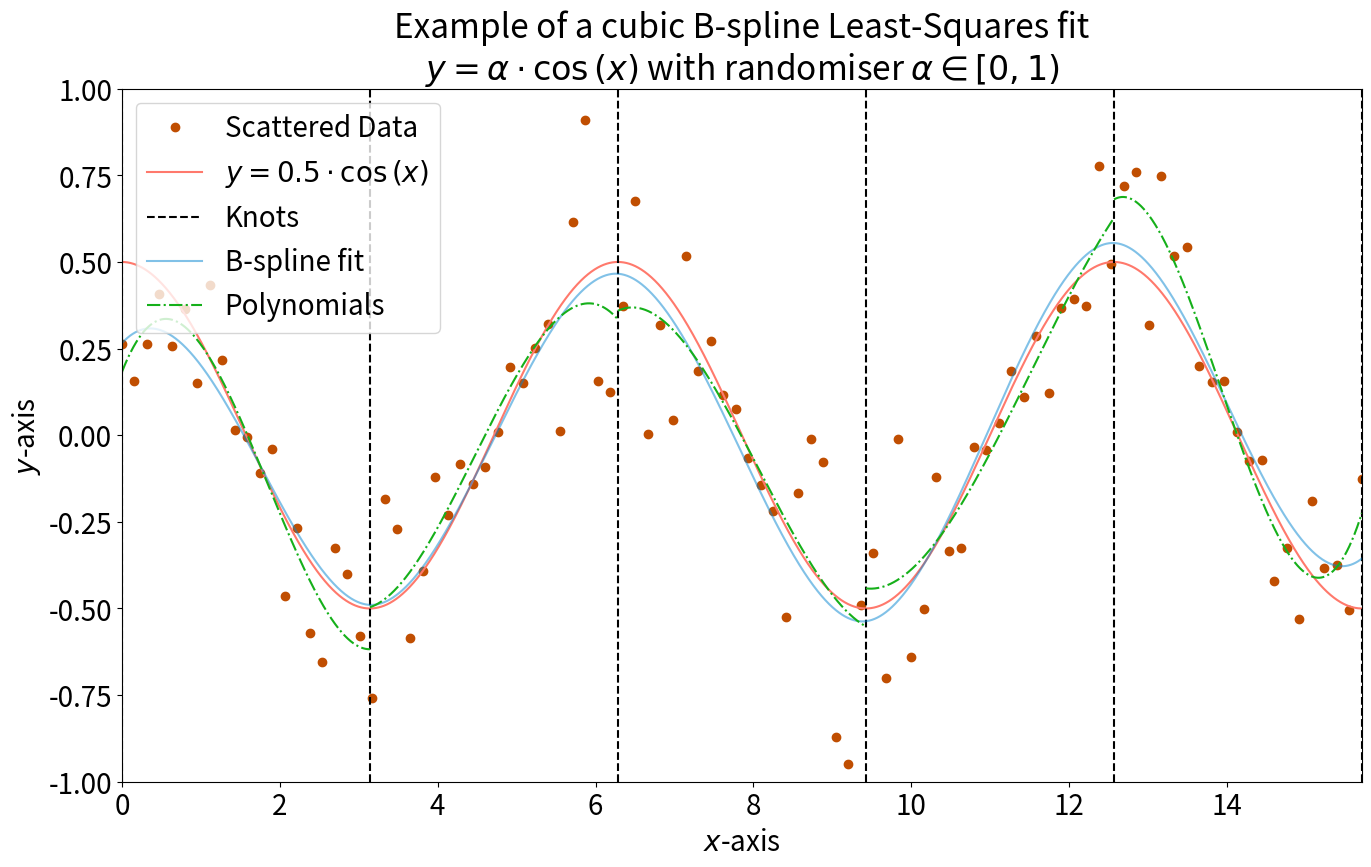

Reproduce this figure in Python.
import numpy as np
import matplotlib.pyplot as plt
from scipy.interpolate import BSpline, splrep, PPoly

np.random.seed(1337)

# Font size
fs = 24
plt.rcParams.update({'font.size': fs-4})

size = 100
x = np.linspace(0, 5 * np.pi, size)
x_10 = np.linspace(0, 5 * np.pi, size * 100)
y = np.cos(x) * np.random.rand(size)
knots = np.linspace(0, 5 * np.pi, 6)

tck = splrep(x=x, y=y, t=knots[1:-1])
yhat_10 = BSpline(*tck)(x_10)

plt.figure(figsize=(16, 9))

plt.plot(x, y, 'o', c='xkcd:burnt orange', label='Scattered Data')

plt.plot(x_10, .5 * np.cos(x_10), 'xkcd:salmon', label='$y=0.5 \cdot \cos\left(x\\right)$')

plt.axvline(knots[0], c='k', ls='--', label='Knots')
for i in knots[1:]:
    plt.axvline(i, c='k', ls='--')

plt.plot(x_10, yhat_10, 'xkcd:cerulean', label='B-spline fit', alpha=.5)

i = 0
tck = splrep(x=x[i*20:(i+1)*20+1], y=y[i*20:(i+1)*20+1], t=())
yhat = BSpline(*tck)(x_10[i*2000:(i+1)*2000+1])
plt.plot(x_10[i*2000:(i+1)*2000+1], yhat, '-.', c='xkcd:green', label='Polynomials')

for i in range(1, 5):
    tck = splrep(x=x[i*20:(i+1)*20+1], y=y[i*20:(i+1)*20+1], t=())
    yhat = BSpline(*tck)(x_10[i*2000:(i+1)*2000+1])
    plt.plot(x_10[i*2000:(i+1)*2000+1], yhat, '-.', c='xkcd:green')

plt.legend()

plt.xlim((0, 5 * np.pi))
plt.ylim((-1, 1))

plt.title('Example of a cubic B-spline Least-Squares fit\n$y=\\alpha\cdot\cos\left(x\\right)$ with randomiser $\\alpha\in\left[0,1\\right)$')
plt.xlabel('$x$-axis')
plt.ylabel('$y$-axis')

plt.savefig('bspline_example.pdf')
